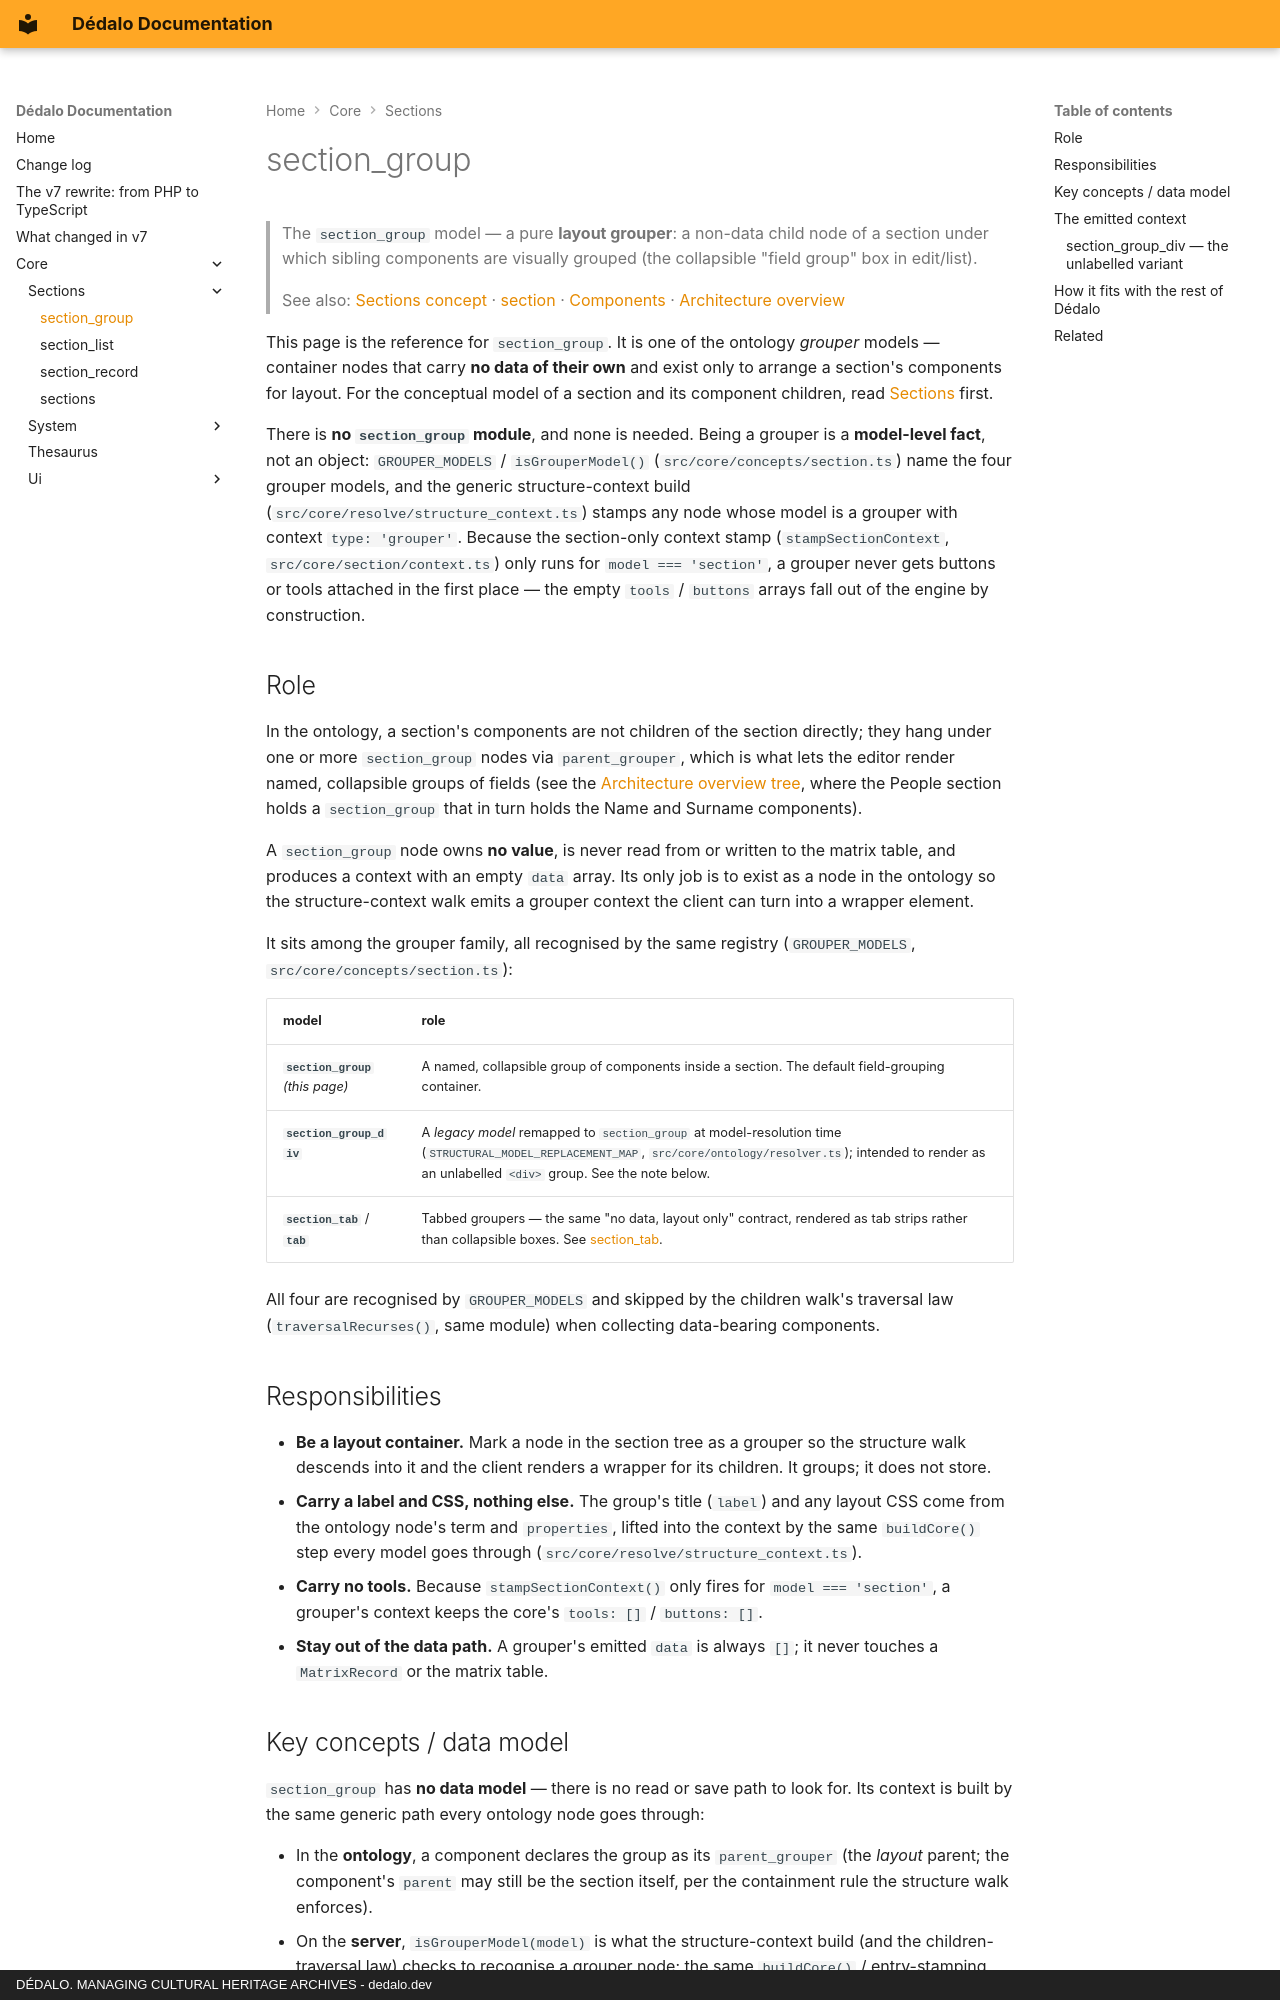

repository: dedalia-org/dedalo · page: core/sections/section_group/index.html · generator: mkdocs · copyright: DÉDALO. MANAGING CULTURAL HERITAGE ARCHIVES - dedalo.dev

# section_group

> The `section_group` model — a pure **layout grouper**: a non-data child node
> of a section under which sibling components are visually grouped (the
> collapsible "field group" box in edit/list).

> See also: [Sections concept](index.md) · [section](section.md) · [Components](../components/index.md) · [Architecture overview](../architecture_overview.md)

This page is the reference for `section_group`. It is one of the ontology
*grouper* models — container nodes that carry **no data of their own** and
exist only to arrange a section's components for layout. For the conceptual
model of a section and its component children, read [Sections](index.md)
first.

There is **no `section_group` module**, and none is needed. Being a grouper is a
**model-level fact**, not an object: `GROUPER_MODELS` / `isGrouperModel()`
(`src/core/concepts/section.ts`) name the four grouper models, and the generic
structure-context build (`src/core/resolve/structure_context.ts`) stamps any node
whose model is a grouper with context `type: 'grouper'`. Because the section-only
context stamp (`stampSectionContext`, `src/core/section/context.ts`) only runs
for `model === 'section'`, a grouper never gets buttons or tools attached in the
first place — the empty `tools` / `buttons` arrays fall out of the engine by
construction.

## Role

In the ontology, a section's components are not children of the section
directly; they hang under one or more `section_group` nodes via
`parent_grouper`, which is what lets the editor render named, collapsible
groups of fields (see the
[Architecture overview tree](../architecture_overview.md#the-areas-sections-components-data-hierarchy),
where the People section holds a `section_group` that in turn holds the Name
and Surname components).

A `section_group` node owns **no value**, is never read from or written to the
matrix table, and produces a context with an empty `data` array. Its only job
is to exist as a node in the ontology so the structure-context walk emits a
grouper context the client can turn into a wrapper element.

It sits among the grouper family, all recognised by the same registry
(`GROUPER_MODELS`, `src/core/concepts/section.ts`):

| model | role |
| --- | --- |
| **`section_group`** *(this page)* | A named, collapsible group of components inside a section. The default field-grouping container. |
| **`section_group_div`** | A *legacy model* remapped to `section_group` at model-resolution time (`STRUCTURAL_MODEL_REPLACEMENT_MAP`, `src/core/ontology/resolver.ts`); intended to render as an unlabelled `<div>` group. See the note below. |
| **`section_tab`** / **`tab`** | Tabbed groupers — the same "no data, layout only" contract, rendered as tab strips rather than collapsible boxes. See [section_tab](section_tab.md). |

All four are recognised by `GROUPER_MODELS` and skipped by the children walk's
traversal law (`traversalRecurses()`, same module) when collecting
data-bearing components.

## Responsibilities

- **Be a layout container.** Mark a node in the section tree as a grouper so
  the structure walk descends into it and the client renders a wrapper for its
  children. It groups; it does not store.
- **Carry a label and CSS, nothing else.** The group's title (`label`) and any
  layout CSS come from the ontology node's term and `properties`, lifted into
  the context by the same `buildCore()` step every model goes through
  (`src/core/resolve/structure_context.ts`).
- **Carry no tools.** Because `stampSectionContext()` only fires for
  `model === 'section'`, a grouper's context keeps the core's `tools: []` /
  `buttons: []`.
- **Stay out of the data path.** A grouper's emitted `data` is always `[]`; it
  never touches a `MatrixRecord` or the matrix table.
